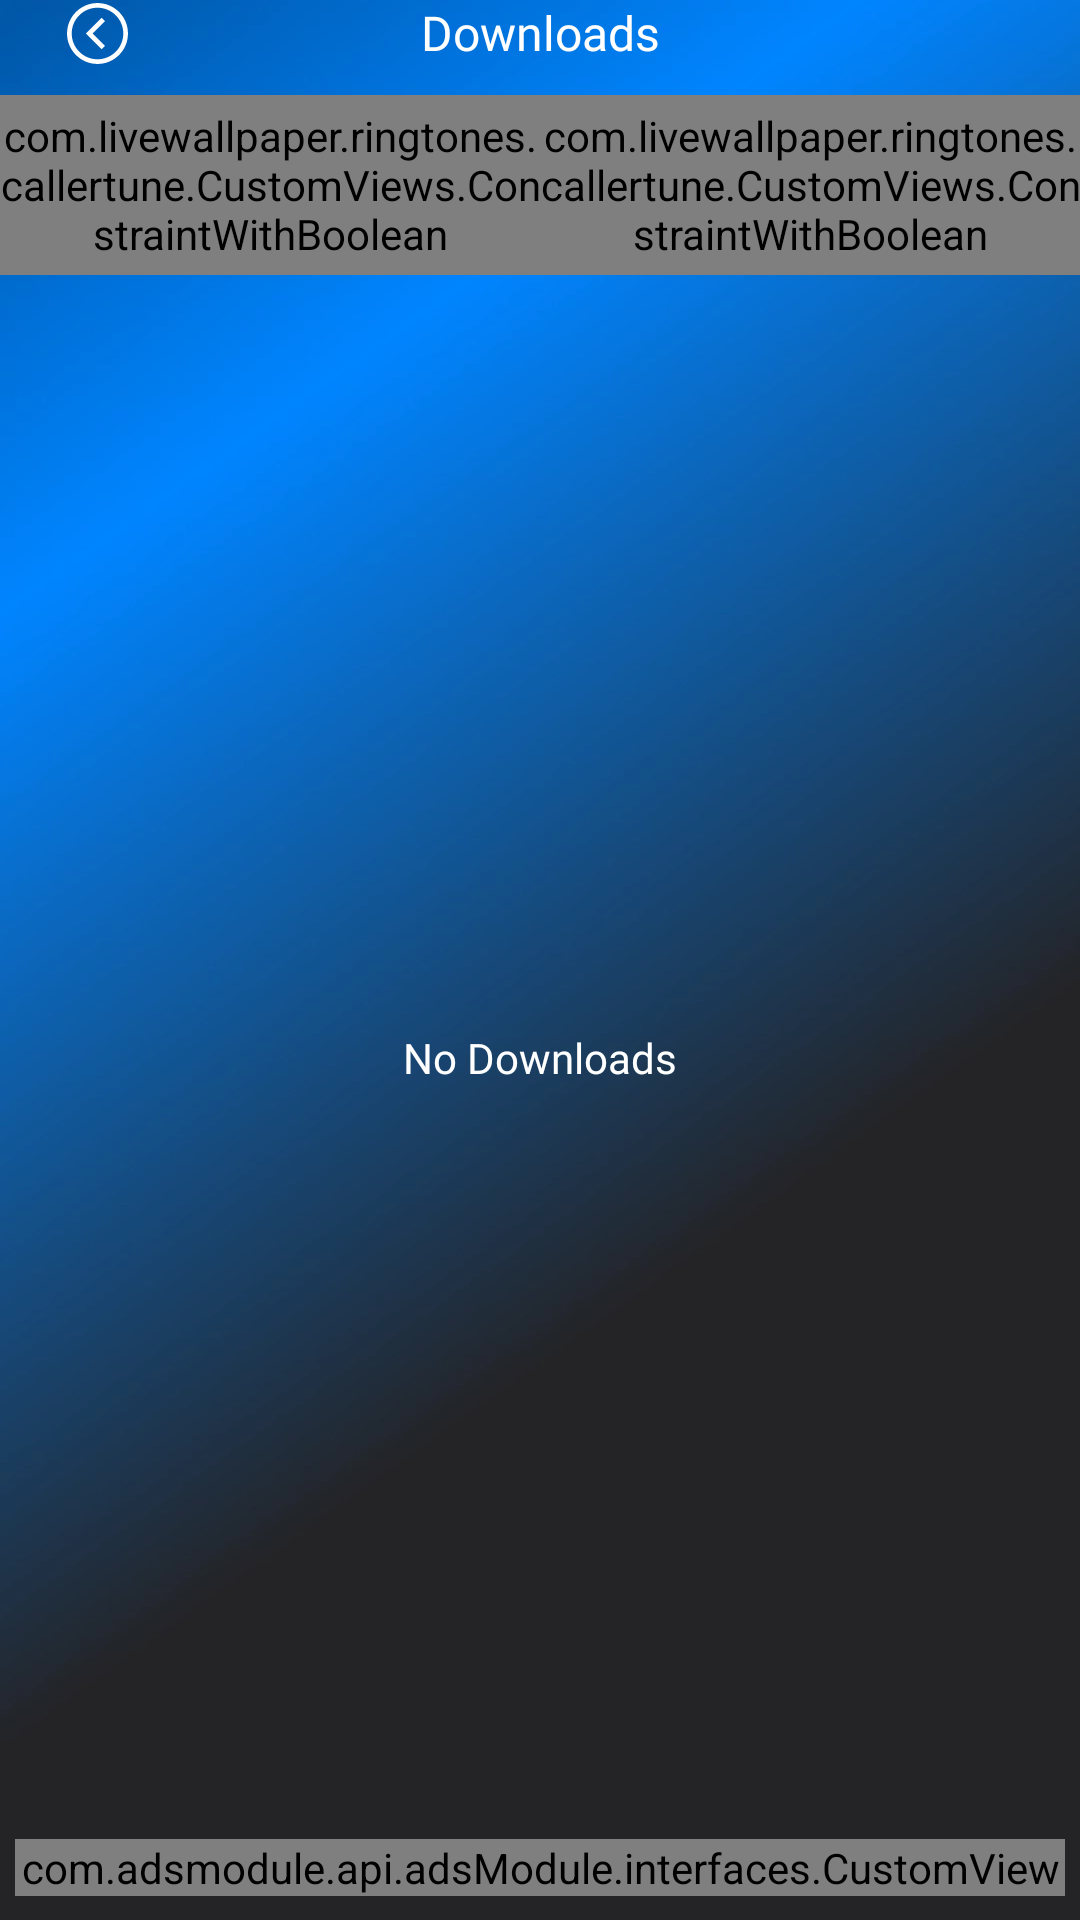

Produce the Android XML layout that renders to this screen, including the resource entries it uses.
<!-- AndroidManifest.xml: application theme Theme.Fusion_Wallpapers_Ringtones -->
<!-- res/layout/activity_download.xml -->
<?xml version="1.0" encoding="utf-8"?>
<androidx.constraintlayout.widget.ConstraintLayout xmlns:android="http://schemas.android.com/apk/res/android"
    xmlns:app="http://schemas.android.com/apk/res-auto"
    xmlns:tools="http://schemas.android.com/tools"
    android:layout_width="match_parent"
    android:layout_height="match_parent"
    android:background="@drawable/main_bg"
    tools:context=".Activity.DownloadActivity">

    <ImageView
        android:id="@+id/iv_back"
        android:layout_width="25dp"
        android:layout_height="25dp"
        android:layout_marginStart="20dp"
        android:src="@drawable/back_arrow"
        app:layout_constraintBottom_toBottomOf="@+id/textView3"
        app:layout_constraintStart_toStartOf="parent"
        app:layout_constraintTop_toTopOf="@+id/textView3" />

    <TextView
        android:id="@+id/textView3"
        android:layout_width="wrap_content"
        android:layout_height="wrap_content"
        android:layout_marginTop="@dimen/_40sdp"
        android:fontFamily="@font/roboto_medium"
        android:text="Downloads"
        android:textColor="@color/white"
        android:textSize="16sp"
        app:layout_constraintEnd_toEndOf="parent"
        app:layout_constraintHorizontal_bias="0.5"
        app:layout_constraintStart_toStartOf="parent"
        app:layout_constraintTop_toTopOf="parent" />



    <androidx.constraintlayout.widget.ConstraintLayout
        android:id="@+id/constraintLayout"
        android:layout_width="match_parent"
        android:layout_height="60dp"
        android:layout_marginTop="10dp"
        app:layout_constraintEnd_toEndOf="parent"
        app:layout_constraintHorizontal_bias="0.5"
        app:layout_constraintStart_toStartOf="parent"
        app:layout_constraintTop_toBottomOf="@+id/textView3">


        <com.livewallpaper.ringtones.callertune.CustomViews.ConstraintWithBoolean
            android:id="@+id/cl_wallpaper"
            android:layout_width="0dp"
            android:layout_height="match_parent"
            app:isOn="true"
            app:layout_constraintBottom_toBottomOf="parent"
            app:layout_constraintEnd_toStartOf="@+id/cl_ringtone"
            app:layout_constraintHorizontal_bias="0.5"
            app:layout_constraintStart_toStartOf="parent"
            app:layout_constraintTop_toTopOf="parent"
            app:layout_constraintVertical_bias="0.5">

            <LinearLayout
                android:id="@+id/ll_wallpaper"
                android:layout_width="match_parent"
                android:layout_height="match_parent"
                android:gravity="center"
                android:orientation="vertical"
                app:layout_constraintBottom_toBottomOf="parent"
                app:layout_constraintEnd_toEndOf="parent"
                app:layout_constraintHorizontal_bias="0.5"
                app:layout_constraintStart_toStartOf="parent"
                app:layout_constraintTop_toTopOf="parent"
                app:layout_constraintVertical_bias="0.5">

                <ImageView
                    android:layout_width="30dp"
                    android:layout_height="30dp"
                    android:layout_gravity="center"
                    android:src="@drawable/wallpaper_icon" />

                <androidx.cardview.widget.CardView
                    android:layout_width="70dp"
                    android:layout_height="4dp"
                    android:layout_gravity="center"
                    android:layout_marginTop="6dp"
                    app:cardBackgroundColor="@color/white"
                    app:cardCornerRadius="10dp" />

            </LinearLayout>

            <androidx.constraintlayout.widget.ConstraintLayout
                android:id="@+id/cl_parent_tv_wallpaper"
                android:layout_width="match_parent"
                android:layout_height="match_parent"
                app:layout_constraintBottom_toBottomOf="parent"
                app:layout_constraintEnd_toEndOf="parent"
                app:layout_constraintHorizontal_bias="0.5"

                app:layout_constraintStart_toStartOf="parent"
                app:layout_constraintTop_toTopOf="parent"
                app:layout_constraintVertical_bias="0.5">

                <TextView
                    android:layout_width="wrap_content"
                    android:layout_height="wrap_content"
                    android:fontFamily="@font/roboto_medium"
                    android:text="Wallpaper"
                    android:textAllCaps="true"
                    android:textColor="@color/white"
                    android:textSize="14sp"
                    app:layout_constraintBottom_toBottomOf="parent"
                    app:layout_constraintEnd_toEndOf="parent"
                    app:layout_constraintHorizontal_bias="0.5"
                    app:layout_constraintStart_toStartOf="parent"
                    app:layout_constraintTop_toTopOf="parent"
                    app:layout_constraintVertical_bias="0.5" />
            </androidx.constraintlayout.widget.ConstraintLayout>


        </com.livewallpaper.ringtones.callertune.CustomViews.ConstraintWithBoolean>


        <com.livewallpaper.ringtones.callertune.CustomViews.ConstraintWithBoolean
            android:id="@+id/cl_ringtone"
            android:layout_width="0dp"
            android:layout_height="match_parent"
            app:isOn="false"
            app:layout_constraintBottom_toBottomOf="parent"
            app:layout_constraintEnd_toEndOf="parent"
            app:layout_constraintHorizontal_bias="0.5"
            app:layout_constraintStart_toEndOf="@+id/cl_wallpaper"
            app:layout_constraintTop_toTopOf="parent"
            app:layout_constraintVertical_bias="0.5">

            <LinearLayout
                android:id="@+id/ll_ringtone"
                android:layout_width="match_parent"
                android:layout_height="match_parent"
                android:gravity="center"
                android:orientation="vertical"
                app:layout_constraintBottom_toBottomOf="parent"
                app:layout_constraintEnd_toEndOf="parent"
                app:layout_constraintHorizontal_bias="0.5"
                app:layout_constraintStart_toStartOf="parent"
                app:layout_constraintTop_toTopOf="parent"
                app:layout_constraintVertical_bias="0.5">

                <ImageView
                    android:layout_width="30dp"
                    android:layout_height="30dp"
                    android:layout_gravity="center"
                    android:src="@drawable/ringtone_icon" />

                <androidx.cardview.widget.CardView
                    android:layout_width="70dp"
                    android:layout_height="4dp"
                    android:layout_gravity="center"
                    android:layout_marginTop="6dp"
                    app:cardBackgroundColor="@color/white"
                    app:cardCornerRadius="10dp" />

            </LinearLayout>

            <androidx.constraintlayout.widget.ConstraintLayout
                android:id="@+id/cl_parent_tv_ringtone"
                android:layout_width="match_parent"
                android:layout_height="match_parent"
                app:layout_constraintBottom_toBottomOf="parent"
                app:layout_constraintEnd_toEndOf="parent"
                app:layout_constraintHorizontal_bias="0.5"

                app:layout_constraintStart_toStartOf="parent"
                app:layout_constraintTop_toTopOf="parent"
                app:layout_constraintVertical_bias="0.5">

                <TextView
                    android:layout_width="wrap_content"
                    android:layout_height="wrap_content"
                    android:fontFamily="@font/roboto_medium"
                    android:text="Ringtone"
                    android:textAllCaps="true"
                    android:textColor="@color/white"
                    android:textSize="14sp"
                    app:layout_constraintBottom_toBottomOf="parent"
                    app:layout_constraintEnd_toEndOf="parent"
                    app:layout_constraintHorizontal_bias="0.5"
                    app:layout_constraintStart_toStartOf="parent"
                    app:layout_constraintTop_toTopOf="parent"
                    app:layout_constraintVertical_bias="0.5" />
            </androidx.constraintlayout.widget.ConstraintLayout>

        </com.livewallpaper.ringtones.callertune.CustomViews.ConstraintWithBoolean>

    </androidx.constraintlayout.widget.ConstraintLayout>


    <androidx.recyclerview.widget.RecyclerView
        android:id="@+id/rv_data"
        android:layout_width="match_parent"
        android:layout_height="0dp"
        android:layout_marginTop="10dp"
        android:layout_marginHorizontal="10dp"
        app:layout_constraintBottom_toTopOf="@id/smallad"
        app:layout_constraintTop_toBottomOf="@+id/constraintLayout" />


    <TextView
        android:id="@+id/tv_fav"
        android:layout_width="wrap_content"
        android:layout_height="wrap_content"
        android:fontFamily="@font/roboto_bold"
        android:text="No Downloads"
        android:textColor="@color/white"
        app:layout_constraintBottom_toTopOf="@id/smallad"
        app:layout_constraintEnd_toEndOf="parent"
        app:layout_constraintHorizontal_bias="0.5"
        app:layout_constraintStart_toStartOf="parent"
        app:layout_constraintTop_toBottomOf="@+id/constraintLayout"
        app:layout_constraintVertical_bias="0.5" />

    <com.adsmodule.api.adsModule.interfaces.CustomView
        android:id="@+id/smallad"
        android:layout_width="match_parent"
        android:layout_height="wrap_content"
        android:layout_alignParentBottom="true"
        android:layout_marginVertical="8dp"
        android:layout_marginHorizontal="5dp"
        app:adType="small"
        app:layout_constraintBottom_toBottomOf="parent"
        app:layout_constraintEnd_toEndOf="parent"
        app:layout_constraintHorizontal_bias="0.5"
        app:layout_constraintStart_toStartOf="parent" />


</androidx.constraintlayout.widget.ConstraintLayout>
<!-- resources referenced by this layout -->
<resources>
  <color name="white">#FFFFFFFF</color>
  
      //Green
  <!-- drawable back_arrow (drawable) -->
  <vector android:height="40dp" android:viewportHeight="24"
      android:viewportWidth="24" android:width="40dp" xmlns:android="http://schemas.android.com/apk/res/android">
      <path android:fillColor="#ffffff" android:pathData="M12,2.25C6.624,2.25 2.25,6.624 2.25,12C2.25,17.376 6.624,21.75 12,21.75C17.376,21.75 21.75,17.376 21.75,12C21.75,6.624 17.376,2.25 12,2.25ZM12,3.75C16.565,3.75 20.25,7.435 20.25,12C20.25,16.565 16.565,20.25 12,20.25C7.435,20.25 3.75,16.565 3.75,12C3.75,7.435 7.435,3.75 12,3.75ZM13.335,6.96L8.835,11.46L8.321,12L8.836,12.54L13.336,17.04L14.416,15.96L10.453,12L14.413,8.04L13.335,6.96Z"/>
  </vector>
  <!-- drawable main_bg: webp bitmap (drawable, 29682 bytes) -->
  <!-- drawable ringtone_icon: png bitmap (drawable, 6472 bytes) -->
  <!-- drawable wallpaper_icon: jpg bitmap (drawable, 6747 bytes) -->
  <style name="Theme.Fusion_Wallpapers_Ringtones" parent="Base.Theme.Fusion_Wallpapers_Ringtones" />
  <style name="Base.Theme.Fusion_Wallpapers_Ringtones" parent="Theme.Material3.DayNight.NoActionBar">
          
          
          <item name="android:windowContentTransitions">true</item>
      </style>
</resources>
